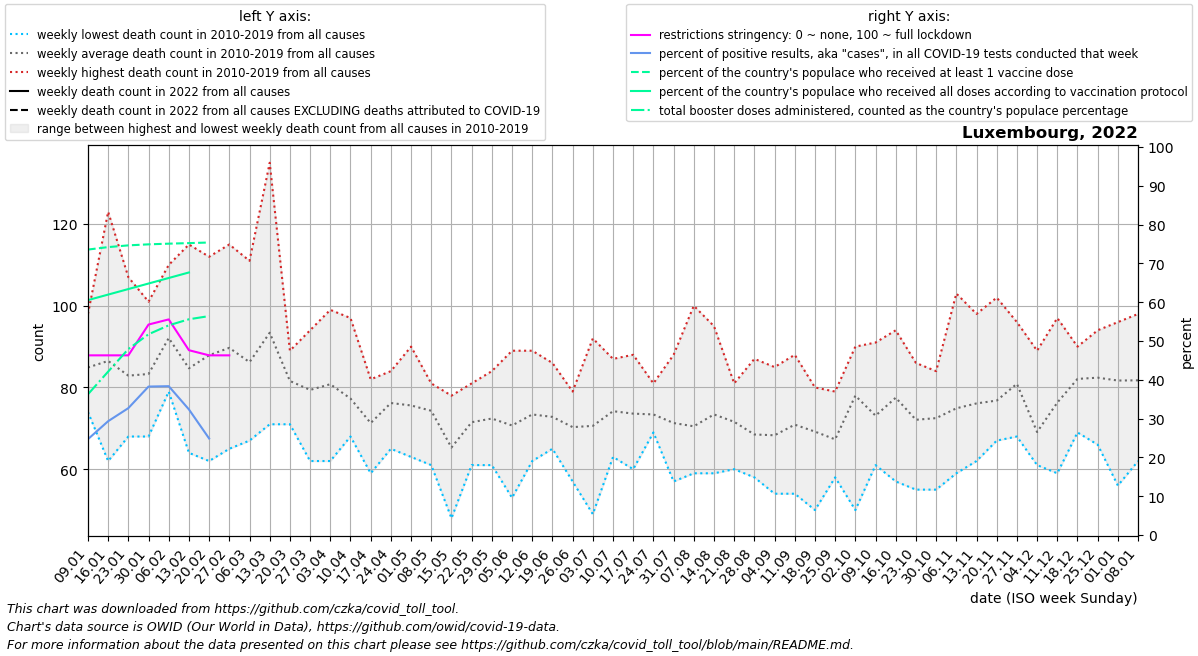

The file beside this chart, header and first rows:
date, location, time_unit, time, deaths_2010_all_ages, deaths_2011_all_ages, deaths_2012_all_ages, deaths_2013_all_ages, deaths_2014_all_ages, deaths_2015_all_ages, deaths_2016_all_ages, deaths_2017_all_ages, deaths_2018_all_ages, deaths_2019_all_ages, deaths_2020_all_ages, deaths_2021_all_ages, deaths_2022_all_ages, new_deaths, new_cases_smoothed, new_tests_smoothed, positive_test_percent, stringency_index, people_vaccinated, people_fully_vaccinated
2022-01-09, Luxembourg, weekly, 1, 84.0, 86.0, 84.0, 87.0, 74.0, 81.0, 75.0, 95.0, 85.0, 98.0, 62.0, 101.0, , 7.0, 7415, 30030, 24.7, 46.3, 466940, 384259
2022-01-16, Luxembourg, weekly, 2, 86.0, 90.0, 62.0, 73.0, 81.0, 87.0, 81.0, 123.0, 100.0, 82.0, 85.0, 96.0, , 12.0, 10908, 37190, 29.33, 46.3, 470977, 393307
2022-01-23, Luxembourg, weekly, 3, 80.0, 83.0, 73.0, 88.0, 68.0, 80.0, 85.0, 107.0, 84.0, 81.0, 92.0, 89.0, , 9.0, 13243, 40452, 32.7, 46.3, 473812, 402354
2022-01-30, Luxembourg, weekly, 4, 73.0, 79.0, 68.0, 87.0, 80.0, 94.0, 83.0, 101.0, 85.0, 83.0, 86.0, 110.0, , 5.0, 15852, 41521, 38.26, 54.24, 475482, 411402
2022-02-06, Luxembourg, weekly, 5, 86.0, 85.0, 86.0, 87.0, 91.0, 100.0, 79.0, 110.0, 96.0, 101.0, 89.0, 94.0, , 10.0, 13482, 35139, 38.36, 55.56, 476600, 420449
2022-02-13, Luxembourg, weekly, 6, 77.0, 67.0, 78.0, 76.0, 64.0, 100.0, 72.0, 92.0, 115.0, 106.0, 90.0, 89.0, , 11.0, 8862, 27226, 32.36, 47.62, 477509, 429497
2022-02-20, Luxembourg, weekly, 7, 77.0, 62.0, 84.0, 88.0, 82.0, 92.0, 85.0, 86.0, 111.0, 112.0, 70.0, 93.0, , 14.0, 4571, 16094, 24.88, 46.3, 478480, 
2022-02-27, Luxembourg, weekly, 8, 83.0, 100.0, 95.0, 86.0, 81.0, 115.0, 65.0, 71.0, 112.0, 89.0, 85.0, 86.0, , 3.0, 1078, , , 46.3, , 
2022-03-06, Luxembourg, weekly, 9, 93.0, 78.0, 82.0, 84.0, 87.0, 88.0, 82.0, 67.0, 111.0, 90.0, 74.0, 89.0, , , , , , , , 
2022-03-13, Luxembourg, weekly, 10, 74.0, 71.0, 91.0, 114.0, 74.0, 112.0, 91.0, 89.0, 135.0, 83.0, 92.0, 114.0, , , , , , , , 
2022-03-20, Luxembourg, weekly, 11, 71.0, 89.0, 87.0, 85.0, 76.0, 84.0, 86.0, 75.0, 85.0, 78.0, 87.0, 115.0, , , , , , , , 
2022-03-27, Luxembourg, weekly, 12, 62.0, 65.0, 80.0, 76.0, 81.0, 73.0, 91.0, 89.0, 94.0, 83.0, 87.0, 78.0, , , , , , , , 
2022-04-03, Luxembourg, weekly, 13, 86.0, 62.0, 79.0, 78.0, 72.0, 88.0, 82.0, 99.0, 70.0, 92.0, 113.0, 78.0, , , , , , , , 
2022-04-10, Luxembourg, weekly, 14, 68.0, 71.0, 73.0, 74.0, 69.0, 91.0, 78.0, 97.0, 75.0, 77.0, 91.0, 88.0, , , , , , , , 
2022-04-17, Luxembourg, weekly, 15, 66.0, 59.0, 82.0, 70.0, 78.0, 75.0, 70.0, 63.0, 80.0, 70.0, 116.0, 75.0, , , , , , , , 
2022-04-24, Luxembourg, weekly, 16, 71.0, 76.0, 65.0, 84.0, 71.0, 80.0, 71.0, 83.0, 83.0, 78.0, 88.0, 83.0, , , , , , , , 
2022-05-01, Luxembourg, weekly, 17, 67.0, 90.0, 69.0, 75.0, 84.0, 72.0, 63.0, 90.0, 64.0, 82.0, 83.0, 93.0, , , , , , , , 
2022-05-08, Luxembourg, weekly, 18, 70.0, 81.0, 77.0, 79.0, 77.0, 61.0, 76.0, 74.0, 67.0, 81.0, 69.0, 77.0, , , , , , , , 
2022-05-15, Luxembourg, weekly, 19, 78.0, 65.0, 61.0, 49.0, 48.0, 68.0, 68.0, 73.0, 77.0, 66.0, 87.0, 63.0, , , , , , , , 
2022-05-22, Luxembourg, weekly, 20, 76.0, 69.0, 81.0, 71.0, 61.0, 65.0, 77.0, 63.0, 75.0, 77.0, 80.0, 86.0, , , , , , , , 
2022-05-29, Luxembourg, weekly, 21, 75.0, 65.0, 76.0, 61.0, 65.0, 62.0, 82.0, 72.0, 84.0, 82.0, 77.0, 68.0, , , , , , , , 
2022-06-05, Luxembourg, weekly, 22, 74.0, 69.0, 89.0, 64.0, 65.0, 77.0, 72.0, 64.0, 53.0, 80.0, 77.0, 66.0, , , , , , , , 
2022-06-12, Luxembourg, weekly, 23, 65.0, 79.0, 72.0, 83.0, 66.0, 71.0, 62.0, 76.0, 89.0, 71.0, 73.0, 81.0, , , , , , , , 
2022-06-19, Luxembourg, weekly, 24, 67.0, 68.0, 67.0, 79.0, 74.0, 65.0, 81.0, 86.0, 74.0, 67.0, 70.0, 85.0, , , , , , , , 
2022-06-26, Luxembourg, weekly, 25, 78.0, 69.0, 79.0, 70.0, 74.0, 76.0, 71.0, 66.0, 57.0, 63.0, 78.0, 69.0, , , , , , , , 
2022-07-03, Luxembourg, weekly, 26, 75.0, 81.0, 64.0, 60.0, 82.0, 54.0, 49.0, 72.0, 77.0, 92.0, 67.0, 85.0, , , , , , , , 
2022-07-10, Luxembourg, weekly, 27, 63.0, 80.0, 63.0, 80.0, 80.0, 87.0, 70.0, 71.0, 77.0, 71.0, 70.0, 76.0, , , , , , , , 
2022-07-17, Luxembourg, weekly, 28, 72.0, 60.0, 77.0, 63.0, 62.0, 88.0, 80.0, 85.0, 63.0, 86.0, 73.0, 86.0, , , , , , , , 
2022-07-24, Luxembourg, weekly, 29, 74.0, 70.0, 81.0, 74.0, 74.0, 69.0, 77.0, 76.0, 69.0, 70.0, 73.0, 69.0, , , , , , , , 
2022-07-31, Luxembourg, weekly, 30, 66.0, 76.0, 61.0, 68.0, 68.0, 57.0, 74.0, 83.0, 88.0, 72.0, 71.0, 66.0, , , , , , , , 
2022-08-07, Luxembourg, weekly, 31, 59.0, 73.0, 63.0, 68.0, 67.0, 73.0, 64.0, 66.0, 100.0, 72.0, 91.0, 75.0, , , , , , , , 
2022-08-14, Luxembourg, weekly, 32, 70.0, 67.0, 69.0, 89.0, 66.0, 68.0, 69.0, 59.0, 95.0, 82.0, 93.0, 77.0, , , , , , , , 
2022-08-21, Luxembourg, weekly, 33, 66.0, 81.0, 70.0, 60.0, 69.0, 71.0, 72.0, 67.0, 81.0, 79.0, 99.0, 65.0, , , , , , , , 
2022-08-28, Luxembourg, weekly, 34, 58.0, 87.0, 72.0, 70.0, 62.0, 73.0, 69.0, 71.0, 58.0, 65.0, 72.0, 72.0, , , , , , , , 
2022-09-04, Luxembourg, weekly, 35, 58.0, 54.0, 66.0, 56.0, 69.0, 70.0, 85.0, 76.0, 72.0, 77.0, 61.0, 81.0, , , , , , , , 
2022-09-11, Luxembourg, weekly, 36, 61.0, 64.0, 65.0, 54.0, 85.0, 73.0, 71.0, 75.0, 88.0, 73.0, 86.0, 92.0, , , , , , , , 
2022-09-18, Luxembourg, weekly, 37, 65.0, 65.0, 50.0, 69.0, 74.0, 80.0, 73.0, 78.0, 60.0, 78.0, 73.0, 74.0, , , , , , , , 
2022-09-25, Luxembourg, weekly, 38, 71.0, 58.0, 76.0, 60.0, 71.0, 65.0, 61.0, 79.0, 60.0, 72.0, 87.0, 69.0, , , , , , , , 
2022-10-02, Luxembourg, weekly, 39, 73.0, 50.0, 90.0, 76.0, 87.0, 70.0, 77.0, 88.0, 84.0, 85.0, 75.0, 89.0, , , , , , , , 
2022-10-09, Luxembourg, weekly, 40, 78.0, 67.0, 61.0, 68.0, 71.0, 65.0, 69.0, 78.0, 91.0, 83.0, 82.0, 94.0, , , , , , , , 
2022-10-16, Luxembourg, weekly, 41, 57.0, 74.0, 68.0, 68.0, 84.0, 68.0, 85.0, 94.0, 90.0, 87.0, 69.0, 68.0, , , , , , , , 
2022-10-23, Luxembourg, weekly, 42, 79.0, 77.0, 72.0, 64.0, 55.0, 66.0, 80.0, 80.0, 86.0, 62.0, 87.0, 82.0, , , , , , , , 
2022-10-30, Luxembourg, weekly, 43, 72.0, 69.0, 82.0, 75.0, 55.0, 73.0, 71.0, 84.0, 61.0, 83.0, 93.0, 110.0, , , , , , , , 
2022-11-06, Luxembourg, weekly, 44, 60.0, 72.0, 61.0, 59.0, 71.0, 84.0, 72.0, 84.0, 83.0, 103.0, 98.0, 101.0, , , , , , , , 
2022-11-13, Luxembourg, weekly, 45, 62.0, 88.0, 68.0, 63.0, 65.0, 74.0, 76.0, 77.0, 98.0, 90.0, 113.0, 101.0, , , , , , , , 
2022-11-20, Luxembourg, weekly, 46, 67.0, 69.0, 70.0, 77.0, 89.0, 67.0, 82.0, 75.0, 70.0, 102.0, 117.0, 88.0, , , , , , , , 
2022-11-27, Luxembourg, weekly, 47, 87.0, 75.0, 68.0, 69.0, 85.0, 78.0, 73.0, 96.0, 89.0, 89.0, 126.0, 102.0, , , , , , , , 
2022-12-04, Luxembourg, weekly, 48, 61.0, 64.0, 61.0, 71.0, 63.0, 61.0, 79.0, 70.0, 72.0, 89.0, 134.0, 105.0, , , , , , , , 
2022-12-11, Luxembourg, weekly, 49, 77.0, 72.0, 67.0, 68.0, 86.0, 59.0, 81.0, 97.0, 69.0, 87.0, 110.0, 90.0, , , , , , , , 
2022-12-18, Luxembourg, weekly, 50, 85.0, 81.0, 90.0, 69.0, 82.0, 76.0, 86.0, 78.0, 85.0, 89.0, 126.0, 93.0, , , , , , , , 
2022-12-25, Luxembourg, weekly, 51, 88.0, 66.0, 94.0, 77.0, 80.0, 83.0, 76.0, 85.0, 92.0, 83.0, 105.0, 109.0, , , , , , , , 
2023-01-01, Luxembourg, weekly, 52, 78.0, 78.0, 80.0, 72.0, 88.0, 56.0, 93.0, 96.0, 81.0, 95.0, 117.0, 99.0, , , , , , , , 
2023-01-08, Luxembourg, weekly, 1, 86.0, 84.0, 87.0, 74.0, 81.0, 65.5, 95.0, 85.0, 98.0, 62.0, 97.0, , , , , , , , , 
